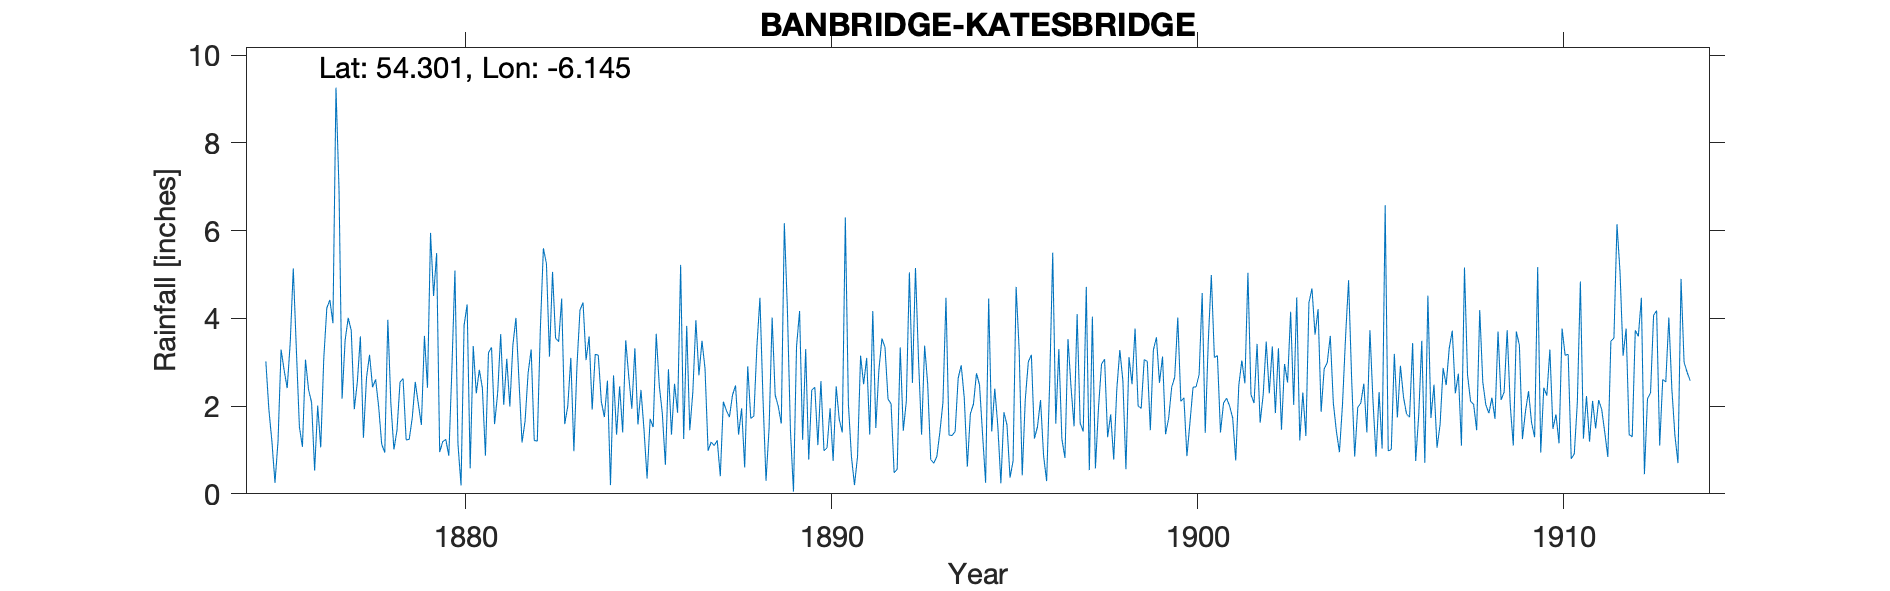

The table this chart was drawn from, first rows:
BANBRIDGE KATESBRIDGE, , , , , , , , , , , , , , , , , , , , , , , 
Grid ref, IJ2077440708, Long, -6.145, Lat, 54.3, Elevation, 230, ft, , , , , , , , , , , , , , , 
Station no, RR1105, , , , , , , , , , , , , , , , , , , , , , 
, 1870, 1871, 1872, 1873, 1874, 1875, 1876, 1877, 1878, 1879, 1880, 1881, 1882, 1883, 1884, 1885, 1886, 1887, 1888, 1889, 1890, 1891, 1892
January, , , , , , 3.02, 1.07, 6.93, 2.61, 1.73, 0.87, 0.87, 1.17, 3.47, 3.18, 1.94, 2.84, 2.85, 1.95, 2, 2.43, 0.85, 2.16
February, , , , , , 1.92, 3.06, 2.17, 1.98, 2.55, 2.84, 3.22, 1.66, 4.45, 3.16, 3.32, 1.35, 0.98, 0.6, 1.6, 1.11, 0.2, 2.05
March, , , , , , 1.19, 2.38, 3.5, 1.13, 2.05, 5.09, 3.34, 2.76, 1.59, 2.1, 1.58, 2.51, 1.18, 2.91, 6.17, 2.57, 0.85, 0.48
April, , , , , , 0.25, 2.08, 4.01, 0.94, 1.57, 1.13, 1.59, 3.29, 2, 1.75, 2.37, 1.85, 1.1, 1.72, 4.22, 0.98, 3.15, 0.56
May, , , , , , 1.2, 0.53, 3.73, 3.97, 3.6, 0.19, 2.29, 1.22, 3.1, 2.58, 1.45, 5.22, 1.22, 1.77, 1.45, 1.05, 2.5, 3.34
June, , , , , , 3.29, 2.01, 1.93, 2.05, 2.42, 3.84, 3.64, 1.2, 0.97, 0.2, 0.35, 1.25, 0.4, 3.35, 0.05, 1.95, 3.1, 1.44
July, , , , , , 2.82, 1.06, 2.55, 1.01, 5.95, 4.32, 2.03, 3.75, 2.9, 2.7, 1.71, 3.83, 2.1, 4.47, 3.35, 0.75, 1.35, 2.11
August, , , , , , 2.41, 3.09, 3.59, 1.45, 4.51, 0.58, 3.08, 5.6, 4.19, 1.35, 1.52, 1.45, 1.9, 2.18, 4.17, 2.45, 4.17, 5.05
September, , , , , , 3.45, 4.24, 1.28, 2.55, 5.49, 3.37, 1.99, 5.25, 4.36, 2.45, 3.65, 2.32, 1.75, 0.3, 1.23, 1.7, 1.5, 2.53
October, , , , , , 5.14, 4.42, 2.64, 2.63, 0.95, 2.29, 3.39, 3.13, 3.05, 1.4, 2.47, 3.96, 2.25, 1.5, 3.3, 1.4, 2.82, 5.15
November, , , , , , 3.31, 3.89, 3.17, 1.23, 1.19, 2.83, 4.01, 5.06, 3.59, 3.5, 1.83, 2.7, 2.47, 4.02, 0.78, 6.3, 3.54, 3.05
December, , , , , , 1.53, 9.26, 2.43, 1.24, 1.24, 2.41, 2.58, 3.55, 1.92, 2.67, 0.66, 3.49, 1.35, 2.25, 2.37, 2.05, 3.34, 1.35
Total, , , , , , 29.53, 37.09, 37.93, 22.79, 33.25, 29.76, 32.03, 37.64, 35.59, 27.04, 22.85, 32.77, 19.55, 27.02, 30.69, 24.74, 27.37, 29.27
